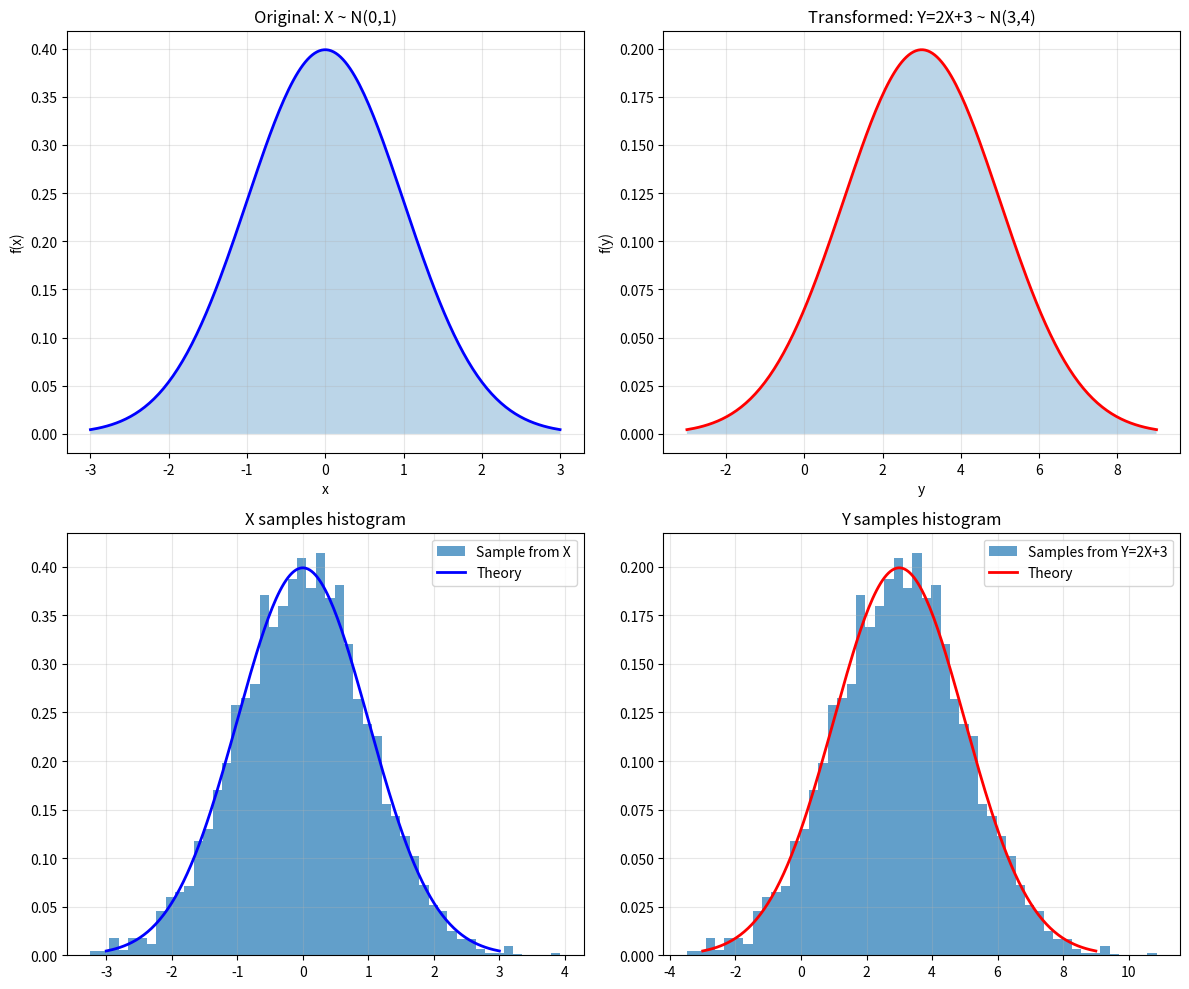

Write the Python code that produced this figure. (Note: this script raises an exception after producing the figure.)
#Variable Transformation
import numpy as np
import matplotlib.pyplot as plt
from scipy.stats import norm, chi2

print(" =========== VARIABLE TRANSFORMATION =========== ")

#Example 1: Linear Transformation
print("Example 1: Linear Transformation \n")
print("Original: X ~ N(0,1)")
print("Transform: Y = 2X + 3")
print("Result: Y ~ N(2*0+3, 2^2*1) = N(3, 4)\n")

x = np.linspace(-3,3, 200)
y = 2*x+3 #Linear Transform
y_plot = np.linspace(-3, 9, 200)

fig, axes = plt.subplots(2,2, figsize = (12,10))

#original distribution
pdf_x = norm.pdf(x, 0, 1)
axes[0,0].plot(x, pdf_x, "b-", linewidth=2)
axes[0,0].fill_between(x, pdf_x, alpha=0.3)
axes[0,0].set_title("Original: X ~ N(0,1)")
axes[0,0].set_xlabel('x')
axes[0,0].set_ylabel('f(x)')
axes[0,0].grid(True, alpha=0.3)

#Transformed distribution (theory)
pdf_y = norm.pdf(y_plot, 3,2)
axes[0,1].plot(y_plot, pdf_y, 'r-', linewidth=2)
axes[0,1].fill_between(y_plot, pdf_y, alpha=0.3)
axes[0,1].set_title("Transformed: Y=2X+3 ~ N(3,4)")
axes[0,1].set_xlabel('y')
axes[0,1].set_ylabel('f(y)')
axes[0,1].grid(True, alpha=0.3)

#verify by sampling
np.random.seed(42)
x_samples = np.random.normal(0,1,5000)
y_samples = 2*x_samples + 3

axes[1,0].hist(x_samples, bins=50, density=True, alpha=0.7, label='Sample from X')
axes[1,0].plot(x, pdf_x, 'b-', linewidth=2, label='Theory')
axes[1,0].set_title("X samples histogram")
axes[1,0].legend()
axes[1,0].grid(True, alpha=0.3)

axes[1,1].hist(y_samples, bins=50, density=True, alpha=0.7, label='Samples from Y=2X+3')
axes[1,1].plot(y_plot, pdf_y, 'r-', linewidth=2, label="Theory")
axes[1,1].set_title('Y samples histogram')
axes[1,1].legend()
axes[1,1].grid(True, alpha=0.3)

plt.tight_layout()
plt.savefig('change_variables/transformation_linear.png', dpi=100)
print("fig transformation linear saved")

